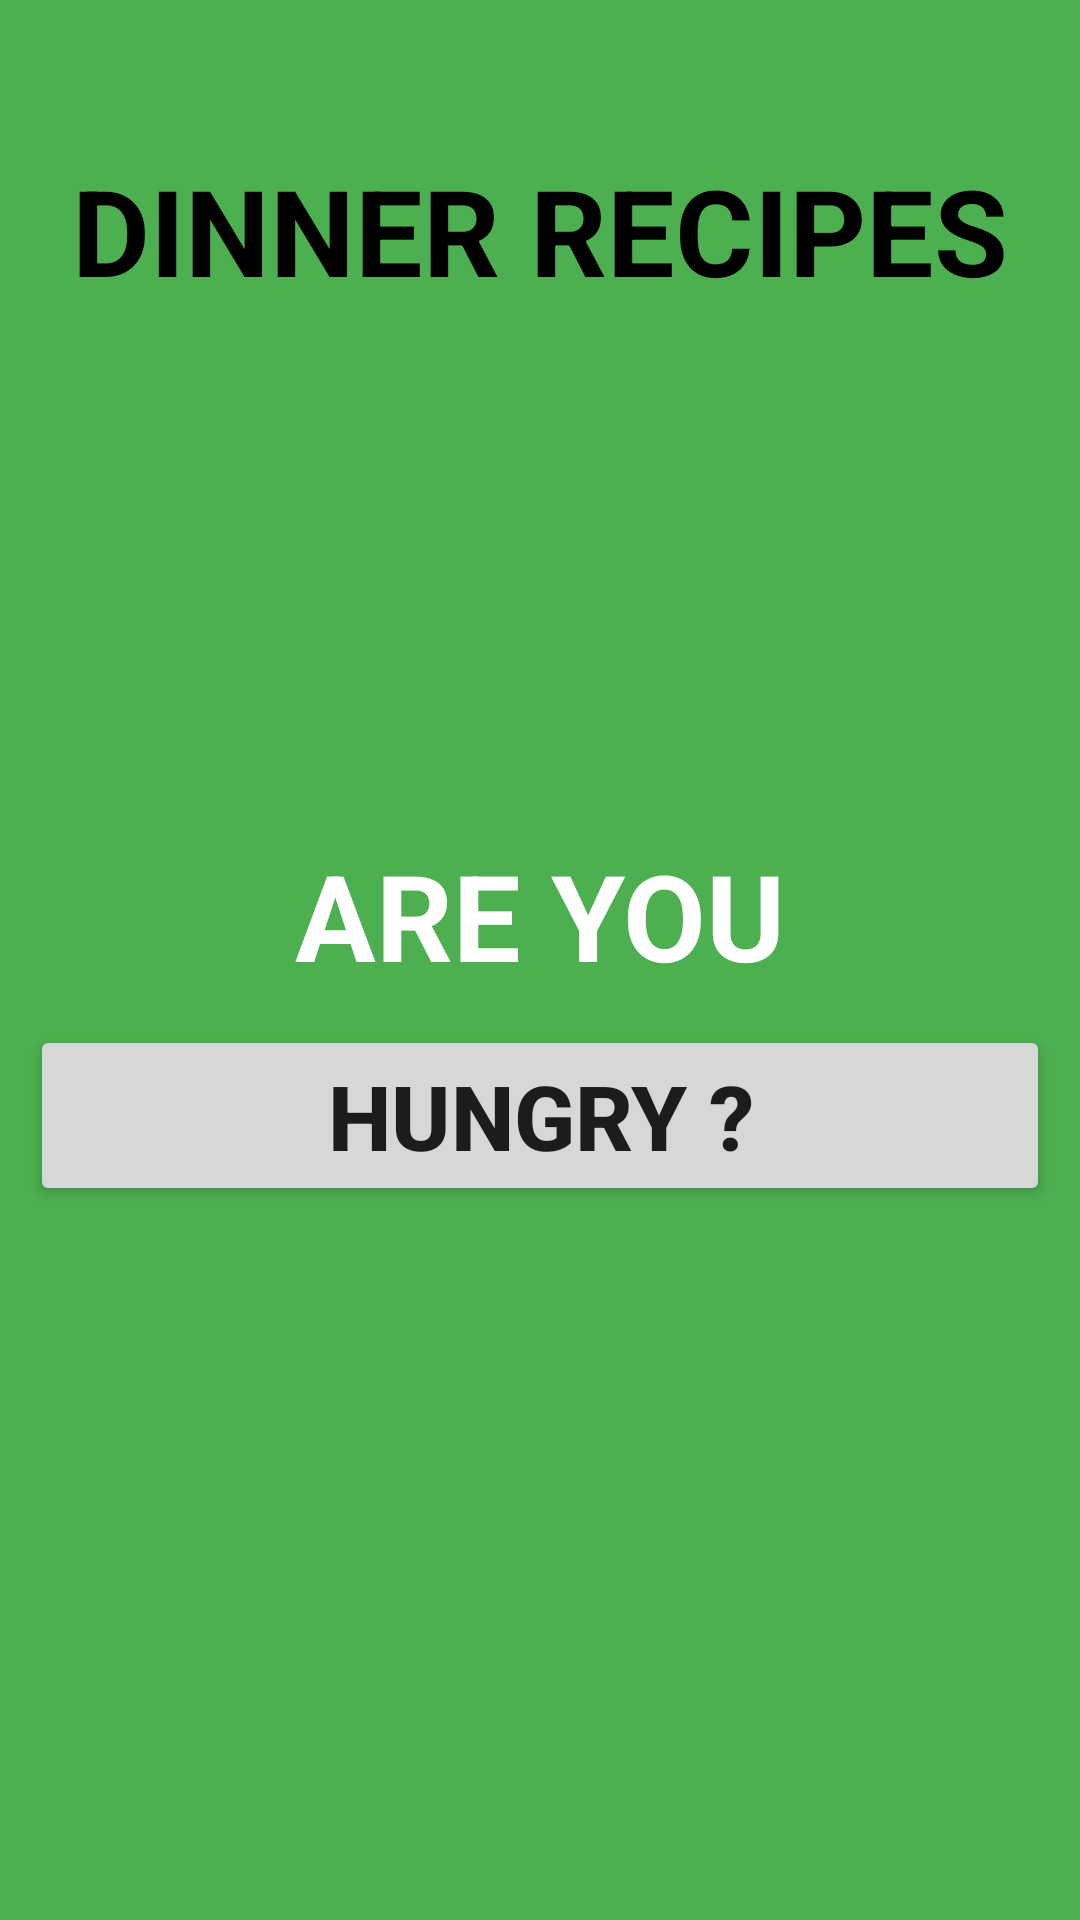

This screen was rendered from an Android layout file. Write that file and the resources it references.
<!-- AndroidManifest.xml: application theme Theme.RetailMotionRecipes -->
<!-- res/layout/fragment_ui.xml -->
<?xml version="1.0" encoding="utf-8"?>
<layout xmlns:android="http://schemas.android.com/apk/res/android">

<LinearLayout xmlns:tools="http://schemas.android.com/tools"
    android:layout_width="match_parent"
    android:background="#4CAF50"
    android:orientation="vertical"
    android:layout_height="match_parent"
    tools:context=".fragments.UiFragment">



    <TextView
        android:id="@+id/title"
        android:layout_width="match_parent"
        android:layout_height="wrap_content"
        android:layout_marginTop="50dp"
        android:gravity="center"
        android:text="@string/title_name"
        android:textAllCaps="true"
        android:textColor="@color/black"
        android:textSize="40sp"
        android:textStyle="bold" />

    <TextView
        android:id="@+id/question"
        android:layout_width="match_parent"
        android:layout_height="wrap_content"
        android:layout_marginTop="175dp"
        android:text="@string/question"
        android:textSize="40sp"
        android:textColor="@color/white"
        android:textAlignment="center"
        android:gravity="center"
        android:textAllCaps="true"
        android:textStyle="bold"/>

    <Button
        android:clickable="true"
        android:id="@+id/hungryBtn"
        android:layout_width="match_parent"
        android:layout_height="wrap_content"
        android:layout_marginTop="10dp"
        android:layout_marginStart="10dp"
        android:layout_marginEnd="10dp"
        android:shadowColor="@color/black"
        android:text="@string/answer_btn"
        android:textStyle="bold"
        android:textSize="30sp"
        tools:text="FOOD 1"
        android:focusable="true" />





    </LinearLayout>

</layout>
<!-- resources referenced by this layout -->
<resources>
  <color name="black">#FF000000</color>
  <color name="white">#FFFFFFFF</color>
  <string name="answer_btn">Hungry ?</string>
  <string name="question">Are You </string>
  <string name="title_name">Dinner Recipes</string>
  <style name="Theme.RetailMotionRecipes" parent="Theme.MaterialComponents.DayNight.NoActionBar">
          
          <item name="colorPrimary">@color/purple_500</item>
          <item name="colorPrimaryVariant">@color/green_toolbar</item>
          <item name="colorOnPrimary">@color/white</item>
          
          <item name="colorSecondary">@color/teal_200</item>
          <item name="colorSecondaryVariant">@color/teal_700</item>
          <item name="colorOnSecondary">@color/black</item>
          
          <item name="android:statusBarColor" tools:targetApi="l">?attr/colorPrimaryVariant</item>
          
      </style>
  <color name="purple_500">#009688</color>
  <color name="green_toolbar">#4CAF50</color>
  <color name="teal_200">#FF03DAC5</color>
  <color name="teal_700">#FF018786</color>
</resources>
